Image classification data set "processed" (Yuvrajsinggh22/wheat-disease-detection on GitHub). Class labels (4): common rust, gray leaf spot, healthy, northern leaf blight.

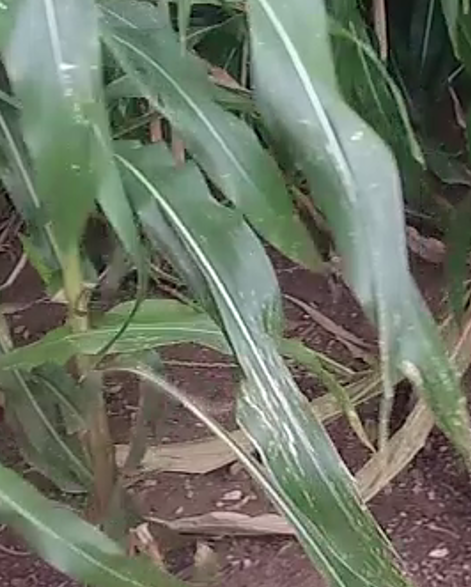
Label: gray leaf spot

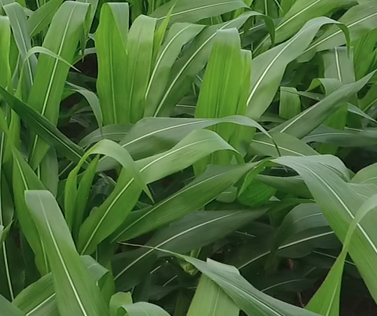
Label: healthy

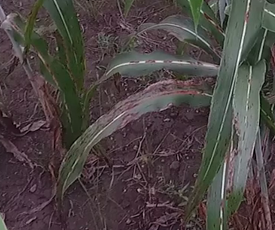
Label: common rust

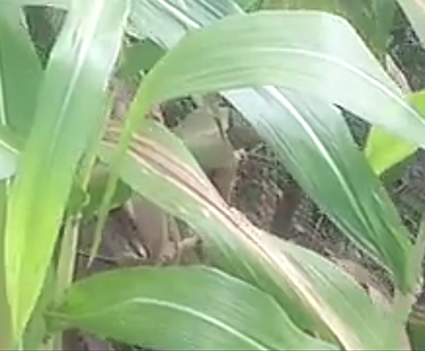
Label: northern leaf blight

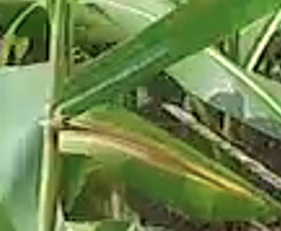
Label: northern leaf blight

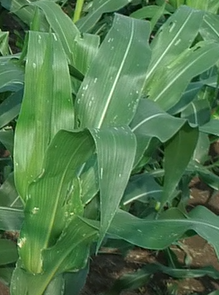
Label: gray leaf spot
